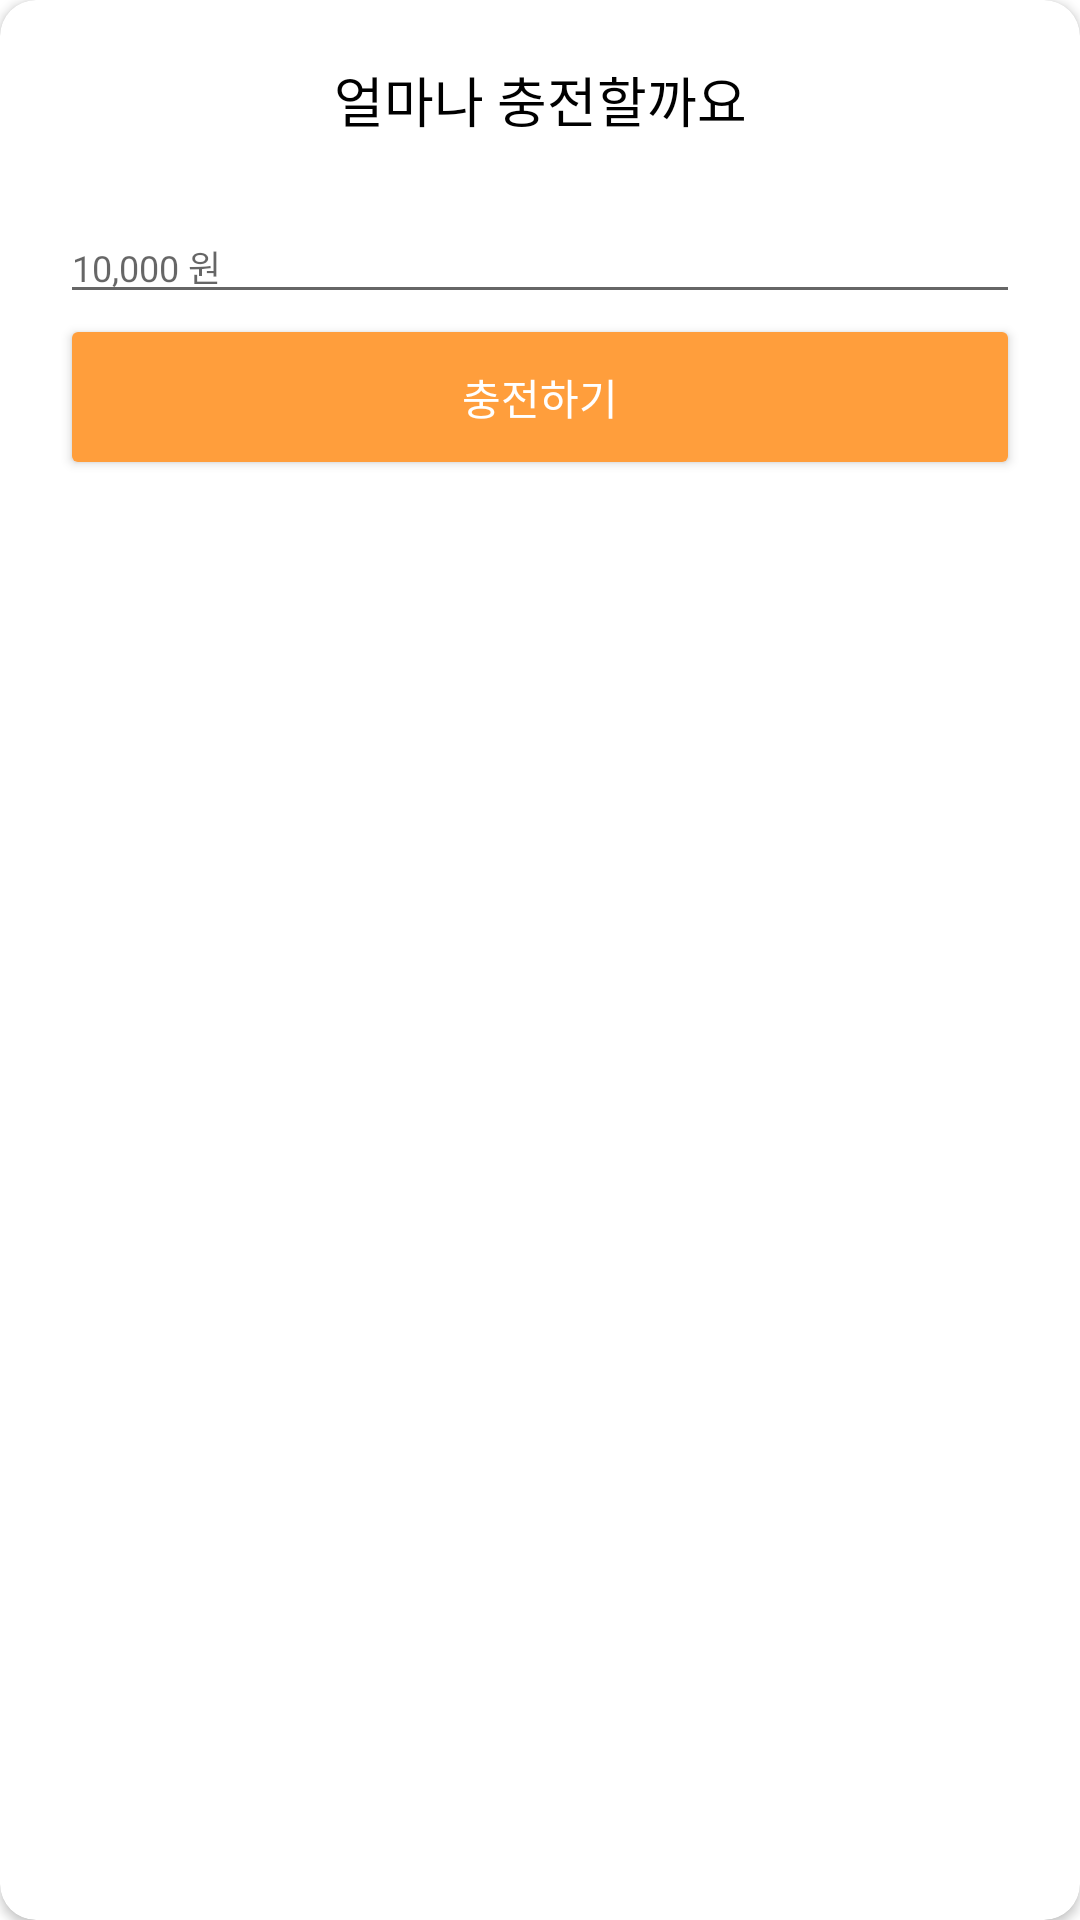

Produce the Android XML layout that renders to this screen, including the resource entries it uses.
<!-- AndroidManifest.xml: application theme Theme.Homework -->
<!-- res/layout/dialog_normalcharge.xml -->
<?xml version="1.0" encoding="utf-8"?>
<androidx.cardview.widget.CardView
    xmlns:android="http://schemas.android.com/apk/res/android"
    xmlns:app="http://schemas.android.com/apk/res-auto"
    app:cardCornerRadius="12dp"
    android:layout_width="match_parent"
    android:layout_height="wrap_content">

    <LinearLayout
        android:layout_width="match_parent"
        android:layout_height="140dp"
        android:layout_margin="20dp"
        android:orientation="vertical">

        <TextView
            android:layout_width="match_parent"
            android:layout_height="50dp"
            android:text="얼마나 충전할까요"
            android:textColor="@color/black"
            android:textSize="18dp"
            android:gravity="top|center"/>

        <EditText
            android:layout_width="match_parent"
            android:layout_height="wrap_content"
            android:textSize="12dp"
            android:hint="10,000 원"
            android:id="@+id/et_money"/>

        <LinearLayout
            android:layout_width="match_parent"
            android:layout_height="match_parent"
            android:orientation="horizontal">

            <Button
                android:id="@+id/btn_okay"
                android:layout_width="0dp"
                android:layout_height="match_parent"
                android:layout_weight="1"
                app:backgroundTint="@color/orange"
                android:text="충전하기"
                android:textColor="@color/white"/>
        </LinearLayout>



    </LinearLayout>


</androidx.cardview.widget.CardView>
<!-- resources referenced by this layout -->
<resources>
  <color name="black">#FF000000</color>
  <color name="orange">#FF9E3C</color>
  <color name="white">#FFFFFFFF</color>
  <style name="Theme.Homework" parent="Theme.MaterialComponents.Light.NoActionBar">
          
          <item name="colorPrimary">@android:color/holo_orange_dark</item>
          <item name="colorPrimaryVariant">@android:color/holo_orange_light</item>
          <item name="colorOnPrimary">@color/white</item>
          
          <item name="colorSecondary">@color/teal_200</item>
          <item name="colorSecondaryVariant">@color/teal_700</item>
          <item name="colorOnSecondary">@color/black</item>
          
          <item name="android:statusBarColor" tools:targetApi="l">@color/white</item>
          <item name="android:windowLightStatusBar" tools:targetApi="m">true</item>
      </style>
  <color name="teal_200">#FF03DAC5</color>
  <color name="teal_700">#FF018786</color>
</resources>
